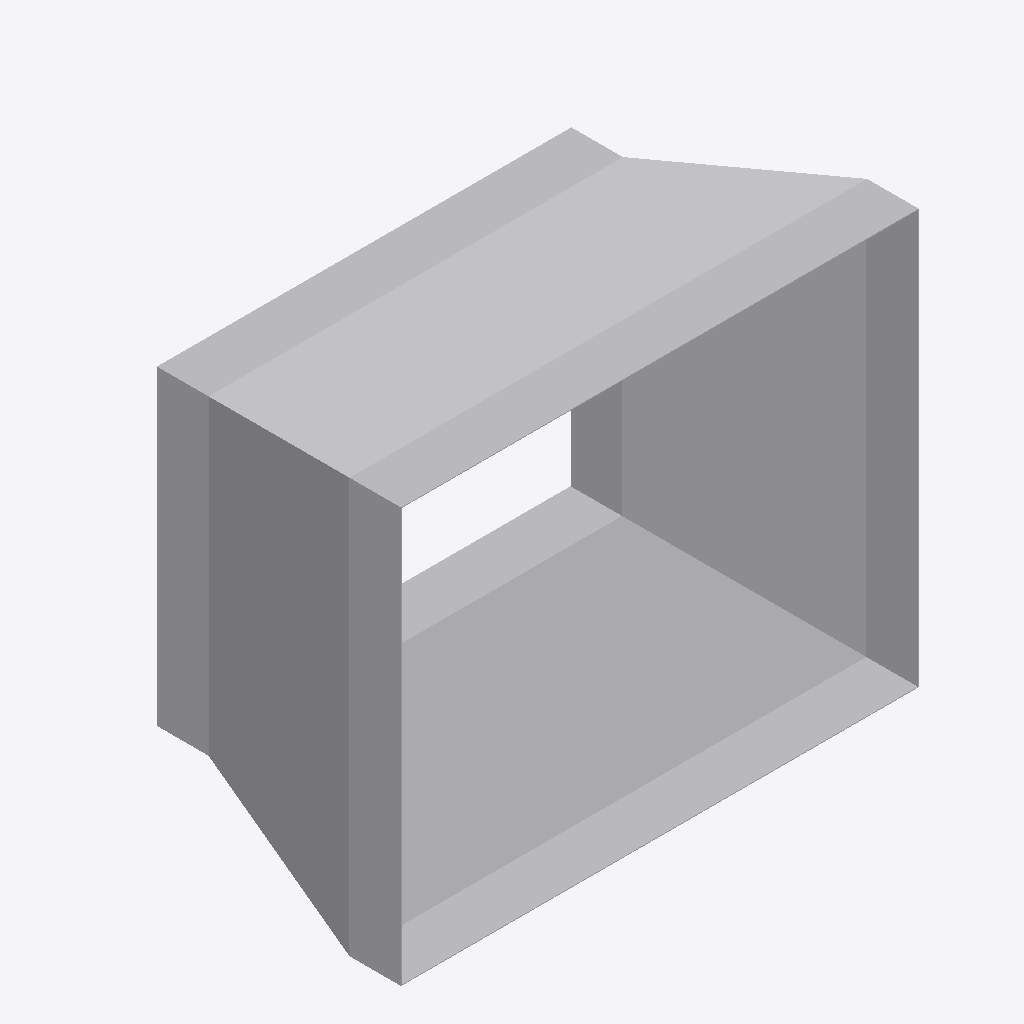
Isometric view of an IFC building model (IFC-SPF (STEP), schema IFC4, length unit metre), seen from the south-west, elements coloured by IFC class: 1 other element (light grey).
Extent 0.502 m × 0.287 m × 0.402 m (x, y, z). Elements (1): 1 IfcDuctFitting.

HEADER;
FILE_DESCRIPTION(('ViewDefinition[DesignTransferView]'),'2;1');
FILE_NAME('/dev/null','2026-11-13T17:25:29+08:00',(''),(''),'IfcOpenShell 0.8.5','IfcOpenShell 0.8.5','Nobody');
FILE_SCHEMA(('IFC4'));
ENDSEC;
DATA;
#1=IFCPROJECT('1P$KiSSJHDCwB5zVkgl9rM',$,'Declared centred rectangular transition',$,$,$,$,(#8),#3);
#132=IFCDUCTFITTING('1PiEAHH0TK3gfwO81Khyfo',$,'RECTANGULAR-TRANSITION',$,$,#138,#133,$,.TRANSITION.);
ENDSEC;
